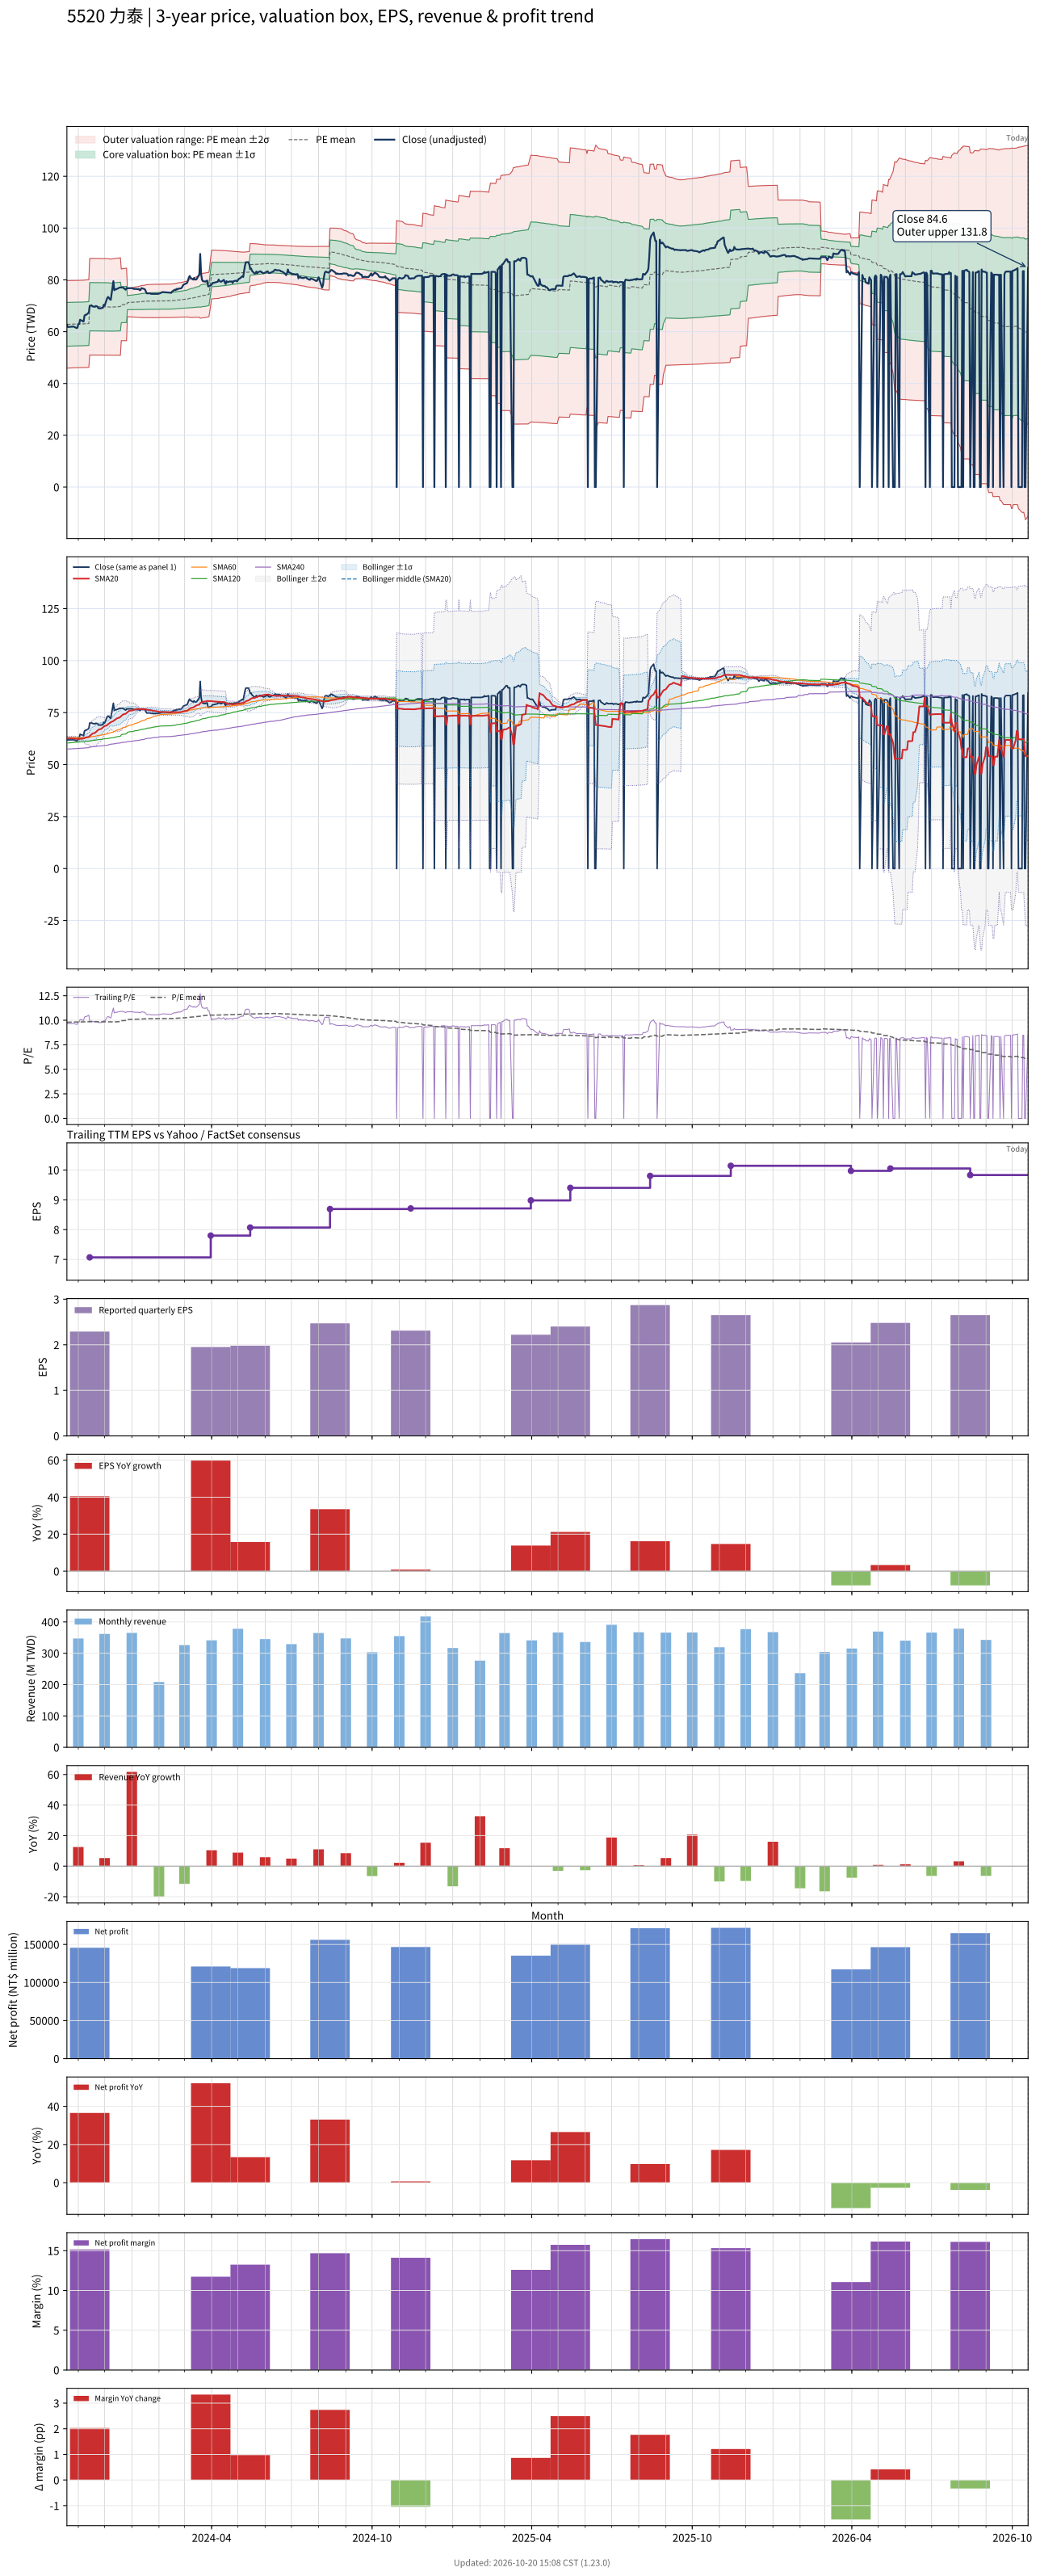

The file beside this chart, header and first rows:
# chart-version: skill-stock-dynamic-val…
date, close, available_date, period_end, eps, ttm_eps, pe, pe_mean, pe_std, price_m2, price_m1, price_mean, price_p1, price_p2, forward_eps, forward_pe, forward_pe_mean, forward_pe_std, forward_price_m2, forward_price_m1, forward_price_mean, forward_price_p1, forward_price_p2, sma20
2023-10-19, 62.6, 2023-08-14, 2023-06-30, 1.85, 6.41, 9.766, 9.8, 1.319, 45.91, 54.36, 62.82, 71.28, 79.73, , , , , , , , , , 62.7
2023-10-20, 61.8, 2023-08-14, 2023-06-30, 1.85, 6.41, 9.641, 9.803, 1.319, 45.93, 54.39, 62.84, 71.29, 79.74, , , , , , , , , , 62.67
2023-10-23, 61.9, 2023-08-14, 2023-06-30, 1.85, 6.41, 9.657, 9.806, 1.318, 45.96, 54.41, 62.86, 71.31, 79.75, , , , , , , , , , 62.65
2023-10-24, 61.9, 2023-08-14, 2023-06-30, 1.85, 6.41, 9.657, 9.809, 1.317, 45.99, 54.43, 62.88, 71.32, 79.76, , , , , , , , , , 62.63
2023-10-25, 61.9, 2023-08-14, 2023-06-30, 1.85, 6.41, 9.657, 9.811, 1.317, 46.01, 54.45, 62.89, 71.33, 79.77, , , , , , , , , , 62.62
2023-10-26, 62, 2023-08-14, 2023-06-30, 1.85, 6.41, 9.672, 9.814, 1.316, 46.04, 54.47, 62.91, 71.34, 79.78, , , , , , , , , , 62.58
2023-10-27, 61.9, 2023-08-14, 2023-06-30, 1.85, 6.41, 9.657, 9.817, 1.315, 46.06, 54.49, 62.93, 71.36, 79.79, , , , , , , , , , 62.53
2023-10-30, 61.4, 2023-08-14, 2023-06-30, 1.85, 6.41, 9.579, 9.819, 1.315, 46.08, 54.51, 62.94, 71.37, 79.79, , , , , , , , , , 62.42
2023-10-31, 61.5, 2023-08-14, 2023-06-30, 1.85, 6.41, 9.594, 9.818, 1.315, 46.08, 54.5, 62.93, 71.36, 79.79, , , , , , , , , , 62.33
2023-11-01, 62.9, 2023-08-14, 2023-06-30, 1.85, 6.41, 9.813, 9.82, 1.315, 46.09, 54.52, 62.94, 71.37, 79.8, , , , , , , , , , 62.3
2023-11-02, 63, 2023-08-14, 2023-06-30, 1.85, 6.41, 9.828, 9.821, 1.315, 46.1, 54.53, 62.95, 71.38, 79.81, , , , , , , , , , 62.3
2023-11-03, 64.6, 2023-08-14, 2023-06-30, 1.85, 6.41, 10.08, 9.824, 1.315, 46.12, 54.55, 62.97, 71.4, 79.83, , , , , , , , , , 62.4
2023-11-06, 64.1, 2023-08-14, 2023-06-30, 1.85, 6.41, 10, 9.827, 1.315, 46.13, 54.56, 62.99, 71.42, 79.85, , , , , , , , , , 62.47
2023-11-07, 63.9, 2023-08-14, 2023-06-30, 1.85, 6.41, 9.969, 9.828, 1.315, 46.14, 54.57, 63, 71.43, 79.86, , , , , , , , , , 62.55
2023-11-08, 66.1, 2023-08-14, 2023-06-30, 1.85, 6.41, 10.31, 9.832, 1.316, 46.15, 54.59, 63.02, 71.45, 79.89, , , , , , , , , , 62.72
2023-11-09, 66.5, 2023-08-14, 2023-06-30, 1.85, 6.41, 10.37, 9.837, 1.317, 46.18, 54.62, 63.06, 71.5, 79.93, , , , , , , , , , 62.91
2023-11-10, 66.5, 2023-08-14, 2023-06-30, 1.85, 6.41, 10.37, 9.842, 1.317, 46.2, 54.64, 63.09, 71.53, 79.98, , , , , , , , , , 63.09
2023-11-13, 67.4, 2023-08-14, 2023-06-30, 1.85, 6.41, 10.51, 9.848, 1.319, 46.22, 54.67, 63.13, 71.58, 80.03, , , , , , , , , , 63.34
2023-11-14, 70, 2023-11-14, 2023-09-30, 2.29, 7.07, 9.901, 9.849, 1.319, 50.98, 60.31, 69.63, 78.96, 88.28, , , , , , , , , , 63.72
2023-11-15, 70, 2023-11-14, 2023-09-30, 2.29, 7.07, 9.901, 9.85, 1.319, 50.99, 60.31, 69.64, 78.96, 88.29, , , , , , , , , , 64.09
2023-11-16, 70.2, 2023-11-14, 2023-09-30, 2.29, 7.07, 9.929, 9.849, 1.319, 50.99, 60.31, 69.63, 78.96, 88.28, , , , , , , , , , 64.47
2023-11-17, 69.8, 2023-11-14, 2023-09-30, 2.29, 7.07, 9.873, 9.848, 1.319, 50.98, 60.3, 69.63, 78.95, 88.27, , , , , , , , , , 64.88
2023-11-20, 69.6, 2023-11-14, 2023-09-30, 2.29, 7.07, 9.844, 9.847, 1.319, 50.97, 60.3, 69.62, 78.94, 88.26, , , , , , , , , , 65.26
2023-11-21, 69.9, 2023-11-14, 2023-09-30, 2.29, 7.07, 9.887, 9.846, 1.319, 50.97, 60.29, 69.61, 78.94, 88.26, , , , , , , , , , 65.66
2023-11-22, 69.8, 2023-11-14, 2023-09-30, 2.29, 7.07, 9.873, 9.846, 1.319, 50.96, 60.29, 69.61, 78.93, 88.25, , , , , , , , , , 66.06
2023-11-23, 69.6, 2023-11-14, 2023-09-30, 2.29, 7.07, 9.844, 9.845, 1.319, 50.96, 60.28, 69.6, 78.92, 88.25, , , , , , , , , , 66.44
2023-11-24, 69, 2023-11-14, 2023-09-30, 2.29, 7.07, 9.76, 9.843, 1.319, 50.94, 60.27, 69.59, 78.91, 88.23, , , , , , , , , , 66.79
2023-11-27, 69, 2023-11-14, 2023-09-30, 2.29, 7.07, 9.76, 9.841, 1.318, 50.93, 60.25, 69.57, 78.9, 88.22, , , , , , , , , , 67.17
2023-11-28, 69.2, 2023-11-14, 2023-09-30, 2.29, 7.07, 9.788, 9.839, 1.318, 50.92, 60.24, 69.56, 78.88, 88.2, , , , , , , , , , 67.56
2023-11-29, 69.2, 2023-11-14, 2023-09-30, 2.29, 7.07, 9.788, 9.837, 1.318, 50.91, 60.23, 69.55, 78.87, 88.19, , , , , , , , , , 67.87
2023-11-30, 70.4, 2023-11-14, 2023-09-30, 2.29, 7.07, 9.958, 9.838, 1.318, 50.91, 60.23, 69.55, 78.87, 88.19, , , , , , , , , , 68.24
2023-12-01, 70, 2023-11-14, 2023-09-30, 2.29, 7.07, 9.901, 9.837, 1.318, 50.91, 60.23, 69.55, 78.87, 88.19, , , , , , , , , , 68.51
2023-12-04, 73, 2023-11-14, 2023-09-30, 2.29, 7.07, 10.33, 9.839, 1.319, 50.91, 60.24, 69.56, 78.88, 88.21, , , , , , , , , , 68.95
2023-12-05, 73.4, 2023-11-14, 2023-09-30, 2.29, 7.07, 10.38, 9.84, 1.319, 50.91, 60.24, 69.57, 78.89, 88.22, , , , , , , , , , 69.43
2023-12-06, 73, 2023-11-14, 2023-09-30, 2.29, 7.07, 10.33, 9.834, 1.316, 50.92, 60.23, 69.53, 78.83, 88.13, , , , , , , , , , 69.78
2023-12-07, 72.5, 2023-11-14, 2023-09-30, 2.29, 7.07, 10.25, 9.828, 1.312, 50.93, 60.21, 69.49, 78.76, 88.04, , , , , , , , , , 70.08
2023-12-08, 72.3, 2023-11-14, 2023-09-30, 2.29, 7.07, 10.23, 9.826, 1.311, 50.93, 60.2, 69.47, 78.74, 88.01, , , , , , , , , , 70.36
2023-12-11, 79.5, 2023-11-14, 2023-09-30, 2.29, 7.07, 11.24, 9.832, 1.316, 50.9, 60.21, 69.51, 78.82, 88.12, , , , , , , , , , 70.97
2023-12-12, 76, 2023-11-14, 2023-09-30, 2.29, 7.07, 10.75, 9.835, 1.318, 50.9, 60.22, 69.53, 78.85, 88.16, , , , , , , , , , 71.27
2023-12-13, 76.4, 2023-11-14, 2023-09-30, 2.29, 7.07, 10.81, 9.839, 1.32, 50.9, 60.23, 69.56, 78.9, 88.23, , , , , , , , , , 71.59
2023-12-14, 76.3, 2023-11-14, 2023-09-30, 2.29, 7.07, 10.79, 9.843, 1.322, 50.9, 60.24, 69.59, 78.94, 88.29, , , , , , , , , , 71.89
2023-12-15, 76.5, 2023-11-14, 2023-09-30, 2.29, 7.07, 10.82, 9.848, 1.325, 50.89, 60.26, 69.62, 78.99, 88.35, , , , , , , , , , 72.23
2023-12-18, 77, 2023-11-14, 2023-09-30, 2.29, 7.07, 10.89, 9.853, 1.328, 50.89, 60.28, 69.66, 79.05, 88.43, , , , , , , , , , 72.6
2023-12-19, 77.1, 2023-11-14, 2023-09-30, 2.29, 7.07, 10.91, 9.86, 1.331, 50.89, 60.3, 69.71, 79.12, 88.53, , , , , , , , , , 72.96
2023-12-20, 77, 2023-11-14, 2023-09-30, 2.29, 7.07, 10.89, 9.951, 0.9771, 56.53, 63.44, 70.35, 77.26, 84.17, , , , , , , , , , 73.32
2023-12-21, 77.1, 2023-11-14, 2023-09-30, 2.29, 7.07, 10.91, 9.958, 0.981, 56.53, 63.46, 70.4, 77.34, 84.27, , , , , , , , , , 73.69
2023-12-22, 77, 2023-11-14, 2023-09-30, 2.29, 7.07, 10.89, 9.964, 0.9845, 56.52, 63.48, 70.44, 77.41, 84.37, , , , , , , , , , 74.09
2023-12-25, 76.2, 2023-11-14, 2023-09-30, 2.29, 7.07, 10.78, 9.97, 0.9873, 56.53, 63.51, 70.49, 77.47, 84.45, , , , , , , , , , 74.45
2023-12-26, 76.8, 2023-11-14, 2023-09-30, 2.29, 7.07, 10.86, 9.977, 0.9907, 56.53, 63.53, 70.54, 77.54, 84.54, , , , , , , , , , 74.83
2023-12-27, 76.7, 2023-11-14, 2023-09-30, 2.29, 7.07, 10.85, 10.07, 0.3783, 65.83, 68.5, 71.18, 73.85, 76.52, , , , , , , , , , 75.21
2023-12-28, 76.8, 2023-11-14, 2023-09-30, 2.29, 7.07, 10.86, 10.07, 0.3851, 65.78, 68.5, 71.23, 73.95, 76.67, , , , , , , , , , 75.53
2023-12-29, 76.8, 2023-11-14, 2023-09-30, 2.29, 7.07, 10.86, 10.08, 0.3917, 65.74, 68.51, 71.28, 74.05, 76.81, , , , , , , , , , 75.87
2024-01-02, 76.8, 2023-11-14, 2023-09-30, 2.29, 7.07, 10.86, 10.09, 0.3982, 65.69, 68.51, 71.32, 74.14, 76.95, , , , , , , , , , 76.06
2024-01-03, 76.5, 2023-11-14, 2023-09-30, 2.29, 7.07, 10.82, 10.09, 0.4037, 65.66, 68.51, 71.37, 74.22, 77.08, , , , , , , , , , 76.22
2024-01-04, 76.5, 2023-11-14, 2023-09-30, 2.29, 7.07, 10.82, 10.1, 0.408, 65.62, 68.51, 71.39, 74.28, 77.16, , , , , , , , , , 76.39
2024-01-05, 76.5, 2023-11-14, 2023-09-30, 2.29, 7.07, 10.82, 10.1, 0.4128, 65.58, 68.5, 71.42, 74.34, 77.26, , , , , , , , , , 76.59
2024-01-08, 76.4, 2023-11-14, 2023-09-30, 2.29, 7.07, 10.81, 10.11, 0.4177, 65.55, 68.5, 71.46, 74.41, 77.36, , , , , , , , , , 76.8
2024-01-09, 76.5, 2023-11-14, 2023-09-30, 2.29, 7.07, 10.82, 10.11, 0.4227, 65.52, 68.5, 71.49, 74.48, 77.47, , , , , , , , , , 76.64
2024-01-10, 76, 2023-11-14, 2023-09-30, 2.29, 7.07, 10.75, 10.12, 0.4267, 65.49, 68.51, 71.53, 74.54, 77.56, , , , , , , , , , 76.64
... 669 more rows
